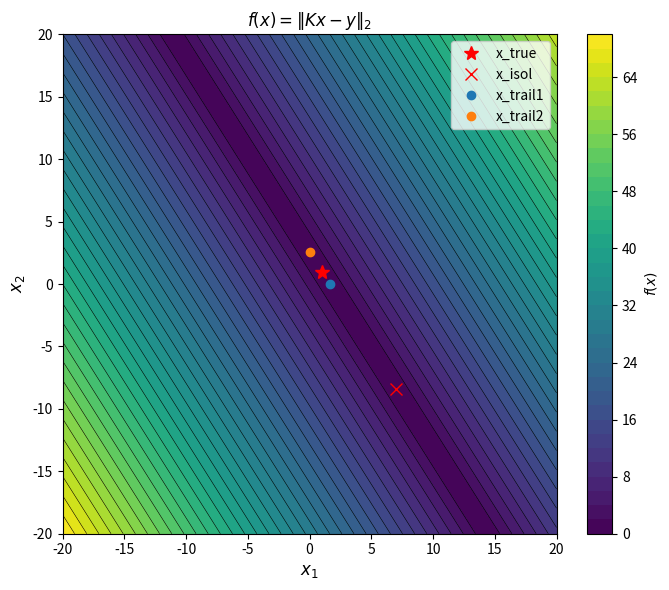
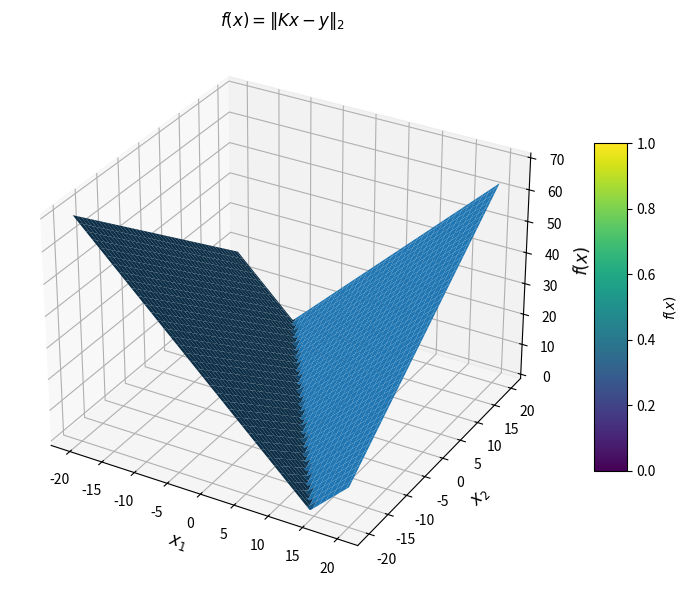

These figures' Python source, in order:
import numpy as np
import matplotlib.pyplot as plt
from mpl_toolkits.mplot3d import Axes3D  # noqa: F401


# data
K = np.array([[0.16, 0.10],
              [0.17, 0.11],
              [2.02, 1.29]], dtype=float)
x_true = np.array([1.0, 1.0])
eta    = np.array([0.01, -0.03, 0.02])

# compute data vector
y_obs = K @ x_true + eta

# objective f(x) = ||a x - b||_2
def obj_fun(x):
    r = K @ x - y_obs
    return np.linalg.norm(r, 2)

# Least-squares solution via normal equations: (A^T A) x = A^T b
x_isol = np.linalg.solve(K.T @ K, K.T @ y_obs)

# Condition number (2-norm)
condK = np.linalg.cond(K, 2)

# Print results (formatted like MATLAB)
print(f"cond(K): {condK:.6e}")

print(f"xtrue   = ({x_true[0]:+0.3f}, {x_true[1]:+0.3f}), f(x) = {obj_fun(x_true):.6f}")
print(f"xisol   = ({x_isol[0]:+0.3f}, {x_isol[1]:+0.3f}), f(x) = {obj_fun(x_isol):.6f}")

x_trail1 = np.array([1.65, 0.0])
x_trail2 = np.array([0.0, 2.58])
print(f"xtrail  = ({x_trail1[0]:+0.3f}, {x_trail1[1]:+0.3f}), f(x) = {obj_fun(x_trail1):.6f}")
print(f"xtrail  = ({x_trail2[0]:+0.3f}, {x_trail2[1]:+0.3f}), f(x) = {obj_fun(x_trail2):.6f}")

# (optional) numerically stabler alternative:
x_ls, *_ = np.linalg.lstsq(K, y_obs, rcond=None)
print(f"x_lstsq = ({x_ls[0]:+0.3f}, {x_ls[1]:+0.3f}), f(x) = {obj_fun(x_ls):.6f}")


# plot f over [-20, 20]^2
n = 256
x1 = np.linspace(-20.0, 20.0, n)
x2 = np.linspace(-20.0, 20.0, n)
X1, X2 = np.meshgrid(x1, x2, indexing="xy")

# Evaluate f on the grid without loops:
# For each (x1, x2), r = A*[x1; x2] - b in R^3, so f = sqrt(sum r_i^2)
R1 = K[0, 0] * X1 + K[0, 1] * X2 - y_obs[0]
R2 = K[1, 0] * X1 + K[1, 1] * X2 - y_obs[1]
R3 = K[2, 0] * X1 + K[2, 1] * X2 - y_obs[2]
FX = np.sqrt(R1**2 + R2**2 + R3**2)

# 2D filled contour plot
plt.figure(figsize=(7, 6))
cf = plt.contourf(X1, X2, FX, levels=40)
plt.contour(X1, X2, FX, levels=40, colors='k', linewidths=0.4)
plt.plot(x_true[0], x_true[1], 'r*', markersize=10, label='x_true')
plt.plot(x_isol[0], x_isol[1], 'rx', markersize=8, label='x_isol')
plt.plot(x_trail1[0], x_trail1[1], 'o', label='x_trail1')
plt.plot(x_trail2[0], x_trail2[1], 'o', label='x_trail2')
plt.xlabel(r'$x_1$', fontsize=12)
plt.ylabel(r'$x_2$', fontsize=12)
plt.title(r'$f(x)=\|Kx-y\|_2$', fontsize=12)
plt.colorbar(cf, label=r'$f(x)$')
plt.legend()
plt.tight_layout()
plt.savefig("objective-landscape-contour-stability.pdf")
#plt.show()


fig = plt.figure(figsize=(8, 6))
ax = fig.add_subplot(111, projection='3d')
surf = ax.plot_surface(X1, X2, FX, linewidth=0, antialiased=True)
plt.title(r'$f(x)=\|Kx-y\|_2$')
ax.set_xlabel(r'$x_1$', fontsize=12)
ax.set_ylabel(r'$x_2$', fontsize=12)
ax.set_zlabel(r'$f(x)$', fontsize=12)
fig.colorbar(surf, shrink=0.6, aspect=10, label=r'$f(x)$')
plt.tight_layout()
plt.savefig("objective-landscape-contour-surface.pdf")
#plt.show()




###########################################################
# This code is part of the python toolbox termed
#
# CHAMELEON --- Computational and mAthematical MEthods in
# machine LEarning, Optimization and iNference
#
# [redacted]
###########################################################

